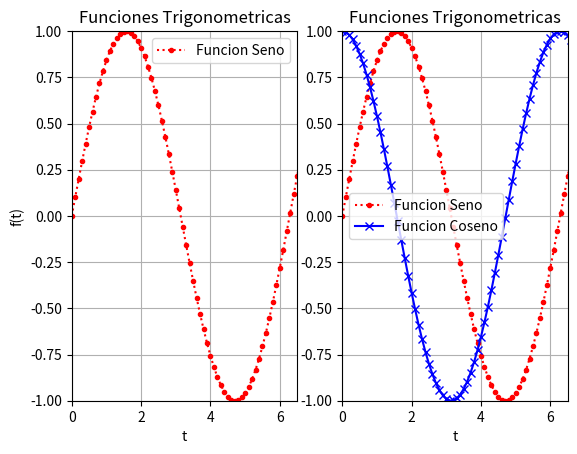

The matplotlib source for this figure:
# Para limpiar la terminal antes de continuar
# Desde acá

#import os

#os.system('cls' if os.name == 'nt' else 'clear')

import numpy as np
import matplotlib.pyplot as plt

t=np.arange(0,10,0.1)
# print("t = ",t)

f= lambda x: np.sin(x)
g= np.cos(t)

# PLOT
plt.figure(1) # Crear una ventana donde graficar
plt.subplot(1,2,2) # Esto genera una ventana (figure) dividida en 4 y grafica en posicion 1
plt.plot(t,f(t), label = "Funcion Seno", marker=".", linestyle=":", color="red") # Grafico t y f(t) y le pongo atributos
# Identificar los puntos, la forma de lina, el color
plt.plot(t,g, label = "Funcion Coseno", marker="x", linestyle="-", color="blue")
plt.xlabel("t") # Nombre del eje X
plt.ylabel("f(t)") # Nombre del eje Y
plt.title("Funciones Trigonometricas") # Titulo del grafico
plt.grid() # Grilla del grafico
plt.legend() # Leyenda de los graficos
plt.axis([0,6.5,-1,1]) # A axis le paso un vector adentro de la funcion --> axis([Xinf, Xsup, Yinf, Ysup])

plt.subplot(1,2,1)
plt.plot(t,f(t), label = "Funcion Seno", marker=".", linestyle=":", color="red") # Grafico t y f(t) y le pongo atributos
plt.xlabel("t") # Nombre del eje X
plt.ylabel("f(t)") # Nombre del eje Y
plt.title("Funciones Trigonometricas") # Titulo del grafico
plt.grid() # Grilla del grafico
plt.legend() # Leyenda de los graficos
plt.axis([0,6.5,-1,1]) # A axis le paso un vector adentro de la funcion --> axis([Xinf, Xsup, Yinf, Ysup])

plt.show() # Muestra todo lo que se pide para graficar
